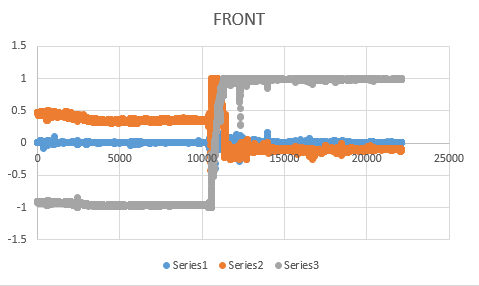

The file beside this chart, header and first rows:
7, 0.008973, 0.472014, -0.915766
11, 0.009827, 0.4675, -0.9171
11, 0.00824, 0.4664, -0.9148
12, 0.006897, 0.4666, -0.9115
12, 0.006897, 0.4684, -0.9066
13, 0.00702, 0.4708, -0.9065
14, 0.006775, 0.4696, -0.9082
15, 0.005921, 0.4704, -0.9102
16, 0.006409, 0.4747, -0.9103
17, 0.01019, 0.4759, -0.9105
18, 0.01398, 0.4759, -0.9127
20, 0.01361, 0.4764, -0.9148
21, 0.01068, 0.476, -0.9126
22, 0.008729, 0.4749, -0.9087
24, 0.007508, 0.4759, -0.9082
26, 0.00763, 0.4787, -0.9102
27, 0.008118, 0.4809, -0.9117
29, 0.009705, 0.4823, -0.9115
30, 0.01044, 0.4781, -0.9088
31, 0.008606, 0.4747, -0.9069
34, 0.009339, 0.474, -0.9056
35, 0.01129, 0.4747, -0.9033
36, 0.0119, 0.4775, -0.9026
39, 0.01264, 0.4797, -0.9023
40, 0.01251, 0.4782, -0.9036
41, 0.01202, 0.4778, -0.9044
42, 0.01044, 0.4809, -0.9022
44, 0.01044, 0.4821, -0.9039
45, 0.01141, 0.4808, -0.9084
46, 0.01154, 0.4782, -0.911
49, 0.01166, 0.4756, -0.9109
50, 0.0108, 0.4738, -0.9119
51, 0.009705, 0.4737, -0.9175
52, 0.01032, 0.471, -0.9191
54, 0.009827, 0.4671, -0.9177
55, 0.01032, 0.4651, -0.9165
56, 0.01068, 0.4616, -0.917
57, 0.01105, 0.4583, -0.9191
59, 0.01373, 0.4579, -0.9183
60, 0.01373, 0.4566, -0.9164
62, 0.009217, 0.4536, -0.9152
64, 0.007264, 0.4502, -0.9156
65, 0.01044, 0.4496, -0.9188
66, 0.01264, 0.4491, -0.9197
67, 0.01154, 0.4475, -0.9214
69, 0.009949, 0.4453, -0.9238
70, 0.008973, 0.443, -0.9246
71, 0.007264, 0.4408, -0.9252
72, 0.00824, 0.4404, -0.9265
74, 0.01093, 0.4397, -0.9282
75, 0.009827, 0.4375, -0.9291
76, 0.009095, 0.4353, -0.9285
77, 0.009583, 0.434, -0.926
80, 0.00824, 0.4334, -0.9258
81, 0.006287, 0.4336, -0.9288
82, 0.00824, 0.4325, -0.9304
84, 0.0108, 0.4325, -0.9294
86, 0.007508, 0.4306, -0.9296
87, 0.005799, 0.4289, -0.9325
89, 0.007142, 0.4282, -0.9343
90, 0.006897, 0.4272, -0.9343
... 14,930 more rows
